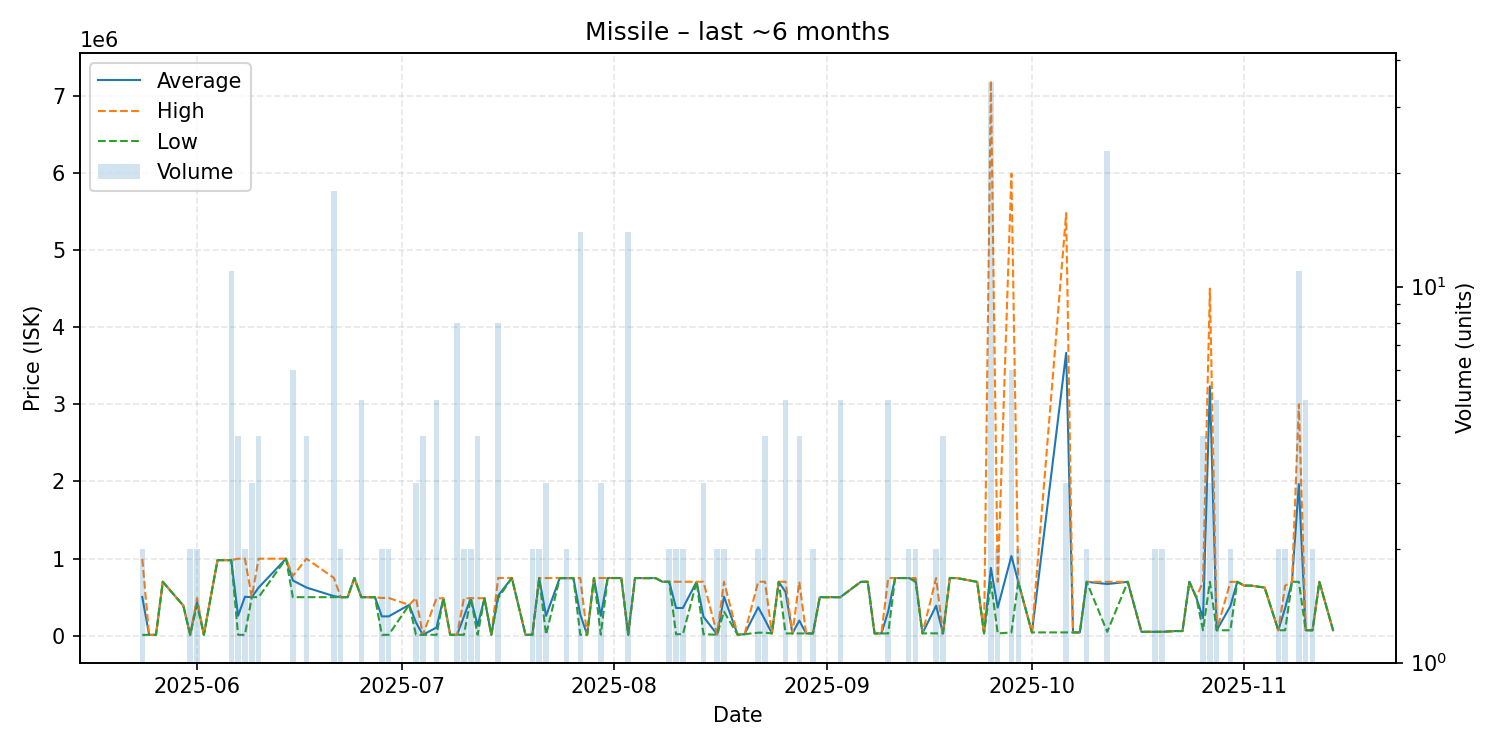

The data file committed next to this chart (first rows):
date, average, highest, lowest, order_count, volume
2025-05-24, 503180, 995000, 11360, 2, 2
2025-05-25, 11660, 11660, 11660, 1, 1
2025-05-26, 11660, 11660, 11660, 1, 1
2025-05-27, 699900, 699900, 699900, 1, 1
2025-05-30, 390000, 390000, 390000, 1, 1
2025-05-31, 11665, 11670, 11660, 2, 2
2025-06-01, 445000, 490000, 400000, 2, 2
2025-06-02, 11670, 11670, 11670, 1, 1
2025-06-03, 500000, 500000, 500000, 1, 1
2025-06-04, 980000, 980000, 980000, 1, 1
2025-06-06, 979991, 980000, 979900, 4, 11
2025-06-07, 258668, 999000, 11890, 3, 4
2025-06-08, 505445, 999000, 11890, 2, 2
2025-06-09, 500000, 500000, 500000, 3, 3
2025-06-10, 624725, 998900, 500000, 2, 4
2025-06-14, 998600, 998600, 998600, 1, 1
2025-06-15, 716467, 775050, 500000, 6, 6
2025-06-17, 624675, 998700, 500000, 2, 4
2025-06-21, 513889, 750000, 500000, 3, 18
2025-06-22, 500000, 500000, 500000, 2, 2
2025-06-23, 500000, 500000, 500000, 1, 1
2025-06-24, 749000, 749000, 749000, 1, 1
2025-06-25, 500000, 500000, 500000, 2, 5
2025-06-27, 499900, 499900, 499900, 1, 1
2025-06-28, 251060, 490000, 12120, 2, 2
2025-06-29, 251015, 489900, 12130, 2, 2
2025-07-02, 400000, 400000, 400000, 1, 1
2025-07-03, 171447, 489900, 12220, 3, 3
2025-07-04, 12220, 12220, 12220, 1, 4
2025-07-06, 106956, 485900, 12220, 2, 5
2025-07-07, 485900, 485900, 485900, 1, 1
2025-07-08, 12220, 12220, 12220, 1, 1
2025-07-09, 12220, 12220, 12220, 2, 8
2025-07-10, 249110, 486000, 12220, 2, 2
2025-07-11, 486000, 486000, 486000, 2, 2
2025-07-12, 130665, 486000, 12220, 2, 4
2025-07-13, 486900, 486900, 486900, 1, 1
2025-07-14, 12220, 12220, 12220, 1, 1
2025-07-15, 519975, 749000, 486900, 5, 8
2025-07-17, 749000, 749000, 749000, 1, 1
2025-07-19, 12450, 12450, 12450, 1, 1
2025-07-20, 12450, 12450, 12450, 1, 2
2025-07-21, 747850, 747900, 747800, 2, 2
2025-07-22, 257833, 747500, 13000, 2, 3
2025-07-24, 747800, 747800, 747800, 1, 1
2025-07-25, 746400, 747800, 745000, 2, 2
2025-07-26, 747700, 747700, 747700, 1, 1
2025-07-27, 275594, 747800, 13000, 7, 14
2025-07-28, 13000, 13000, 13000, 1, 1
2025-07-29, 749000, 749000, 749000, 1, 1
2025-07-30, 258353, 749000, 13030, 2, 3
2025-07-31, 748900, 748900, 748900, 1, 1
2025-08-02, 747900, 747900, 747900, 1, 1
2025-08-03, 13057, 13060, 13050, 3, 14
2025-08-04, 747900, 747900, 747900, 1, 1
2025-08-06, 747000, 747000, 747000, 1, 1
2025-08-07, 748000, 748000, 748000, 1, 1
2025-08-08, 700000, 700000, 700000, 1, 1
2025-08-09, 700000, 700000, 700000, 2, 2
2025-08-10, 359950, 699900, 20000, 2, 2
... 68 more rows
